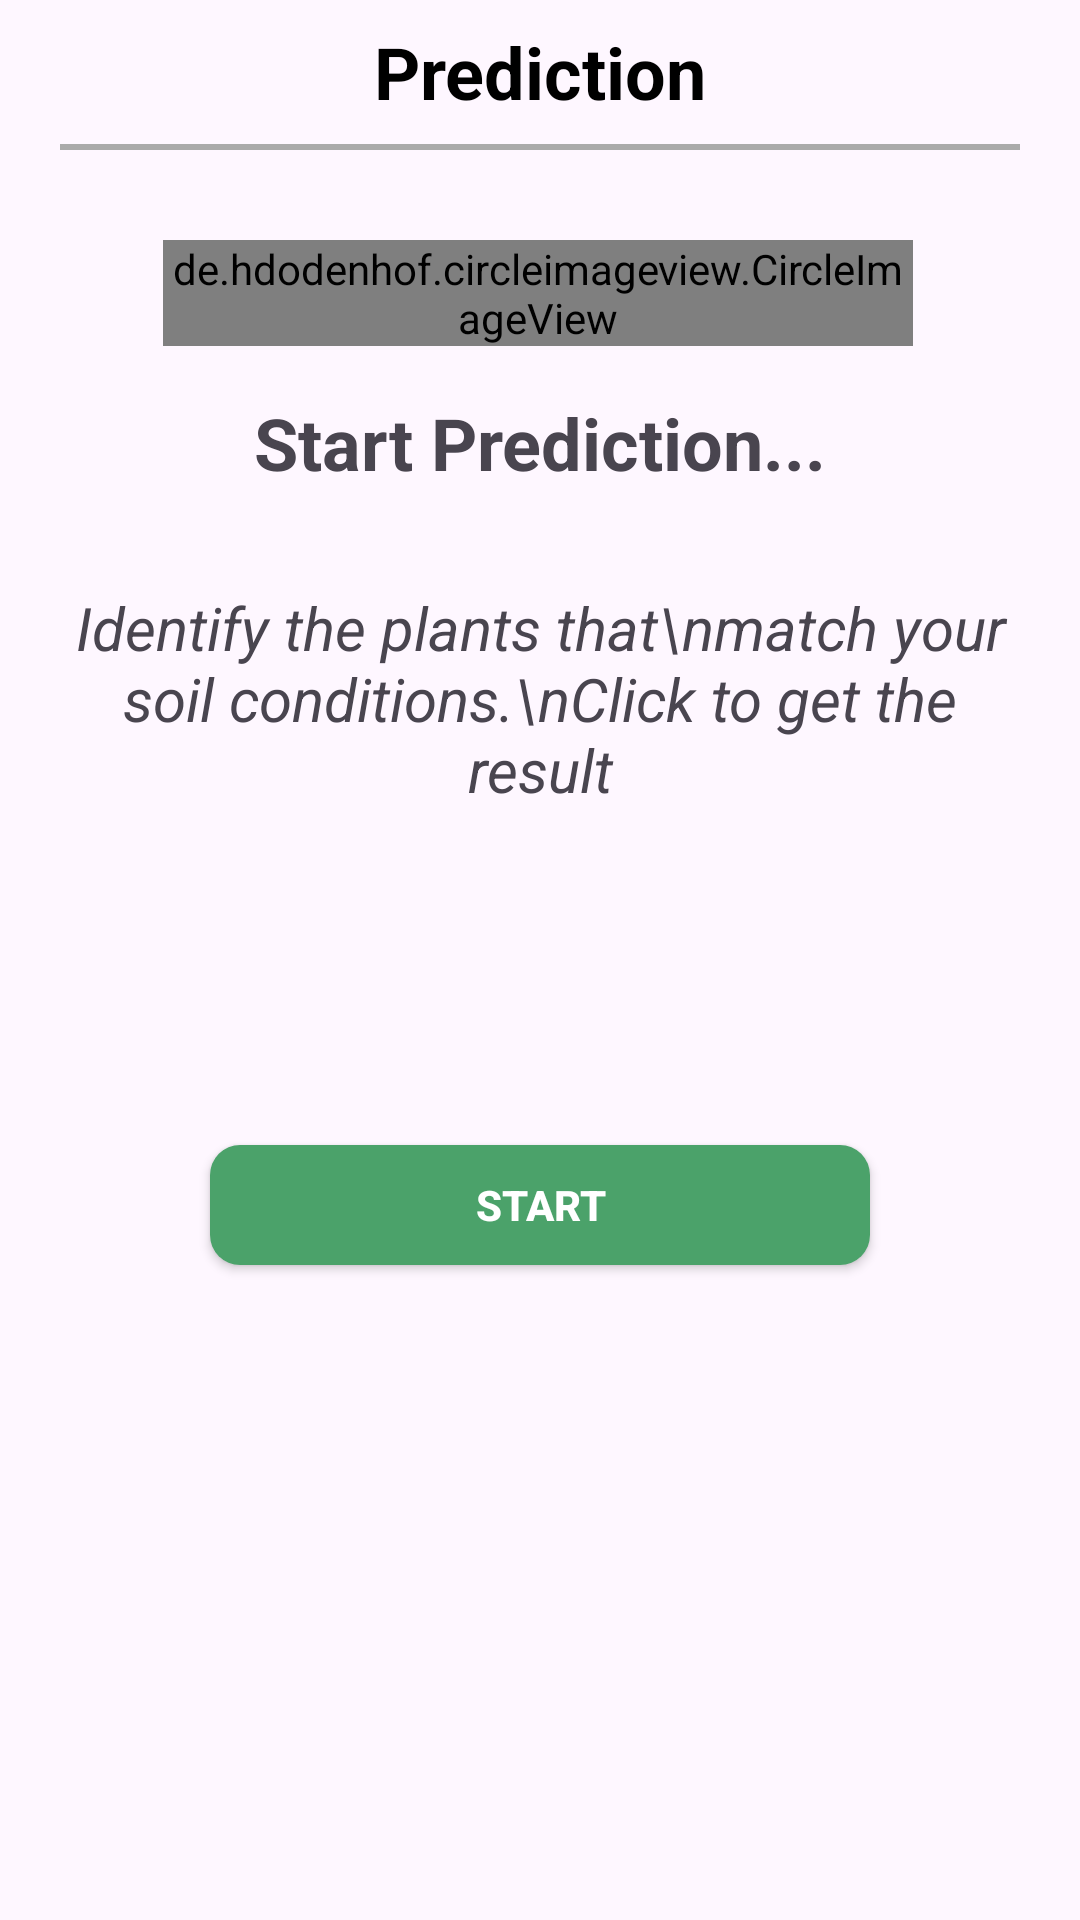

Layout XML and referenced resources for this Android screen:
<!-- AndroidManifest.xml: application theme Theme.TanaminAi -->
<!-- res/layout/fragment_prediction.xml -->
<?xml version="1.0" encoding="utf-8"?>
<androidx.constraintlayout.widget.ConstraintLayout
    xmlns:android="http://schemas.android.com/apk/res/android"
    xmlns:app="http://schemas.android.com/apk/res-auto"
    xmlns:tools="http://schemas.android.com/tools"
    android:layout_width="match_parent"
    android:layout_height="match_parent"
    tools:context=".view.prediction.PredictionFragment">

    <com.google.android.material.appbar.MaterialToolbar
        android:id="@+id/toolbar_prediction"
        android:layout_width="match_parent"
        android:layout_height="48dp"
        app:layout_constraintEnd_toEndOf="parent"
        app:layout_constraintStart_toStartOf="parent"
        app:layout_constraintTop_toTopOf="parent">

        <TextView
            android:id="@+id/toolbar_title"
            android:layout_width="wrap_content"
            android:layout_height="wrap_content"
            android:layout_gravity="center"
            android:text="Prediction"
            android:textStyle="bold"
            android:textColor="@android:color/black"
            android:textSize="24sp" />
    </com.google.android.material.appbar.MaterialToolbar>

    <View
        android:layout_width="0dp"
        android:layout_height="2dp"
        android:layout_marginStart="20dp"
        android:layout_marginEnd="20dp"
        android:background="@android:color/darker_gray"
        app:layout_constraintEnd_toEndOf="parent"
        app:layout_constraintStart_toStartOf="parent"
        app:layout_constraintTop_toBottomOf="@id/toolbar_prediction" />

    <de.hdodenhof.circleimageview.CircleImageView
        android:id="@+id/img_start_prediction"
        android:layout_width="250dp"
        android:layout_height="wrap_content"
        android:layout_marginTop="32dp"
        android:src="@drawable/img_start_prediction"
        app:layout_constraintEnd_toEndOf="parent"
        app:layout_constraintHorizontal_bias="0.495"
        app:layout_constraintStart_toStartOf="parent"
        app:layout_constraintTop_toBottomOf="@+id/toolbar_prediction" />

    <TextView
        android:id="@+id/tv_guide_prediction"
        android:layout_width="0dp"
        android:layout_height="wrap_content"
        android:foregroundGravity="center"
        android:gravity="center"
        android:padding="16dp"
        android:text="Identify the plants that\nmatch your soil conditions.\nClick to get the result"
        android:textSize="20sp"
        android:textStyle="italic"
        app:layout_constraintEnd_toEndOf="parent"
        app:layout_constraintHorizontal_bias="0.0"
        app:layout_constraintStart_toStartOf="parent"
        app:layout_constraintTop_toBottomOf="@+id/tv_start_prediction" />

    <TextView
        android:id="@+id/tv_start_prediction"
        android:layout_width="0dp"
        android:layout_height="wrap_content"
        android:foregroundGravity="center"
        android:gravity="center"
        android:padding="16dp"
        android:text="Start Prediction..."
        android:textSize="24sp"
        android:textStyle="bold"
        app:layout_constraintEnd_toEndOf="parent"
        app:layout_constraintStart_toStartOf="parent"
        app:layout_constraintTop_toBottomOf="@+id/img_start_prediction" />

    <Button
        android:id="@+id/btn_start_prediction"
        android:layout_width="0dp"
        android:layout_height="40dp"
        android:layout_marginStart="70dp"
        android:layout_marginTop="50dp"
        android:layout_marginEnd="70dp"
        android:background="@drawable/btn_prediction"
        android:text="Start"
        android:textStyle="bold"
        android:textColor="@color/white"
        app:layout_constraintBottom_toBottomOf="parent"
        app:layout_constraintEnd_toEndOf="parent"
        app:layout_constraintHorizontal_bias="0.0"
        app:layout_constraintStart_toStartOf="parent"
        app:layout_constraintTop_toBottomOf="@+id/tv_guide_prediction"
        app:layout_constraintVertical_bias="0.173" />

</androidx.constraintlayout.widget.ConstraintLayout>
<!-- resources referenced by this layout -->
<resources>
  <color name="white">#FFFFFFFF</color>
  <!-- drawable btn_prediction (drawable) -->
  <?xml version="1.0" encoding="utf-8"?>
  <shape xmlns:android="http://schemas.android.com/apk/res/android">
      <solid android:color="@color/green1" />
      <corners android:radius="10dp" />
      <padding
          android:left="10dp"
          android:top="10dp"
          android:right="10dp"
          android:bottom="10dp" />
  </shape>
  <style name="Theme.TanaminAi" parent="Base.Theme.TanaminAi" />
  <color name="green1">#4BA26A</color>
  <style name="Base.Theme.TanaminAi" parent="Theme.Material3.DayNight.NoActionBar">
          
           <item name="colorPrimary">@color/green1</item>
           <item name="colorSecondaryContainer">@color/green2</item>
          <item name="colorOnPrimaryContainer">@color/green2</item>
  
  
      </style>
  <color name="green2">#BEE3CB</color>
</resources>
